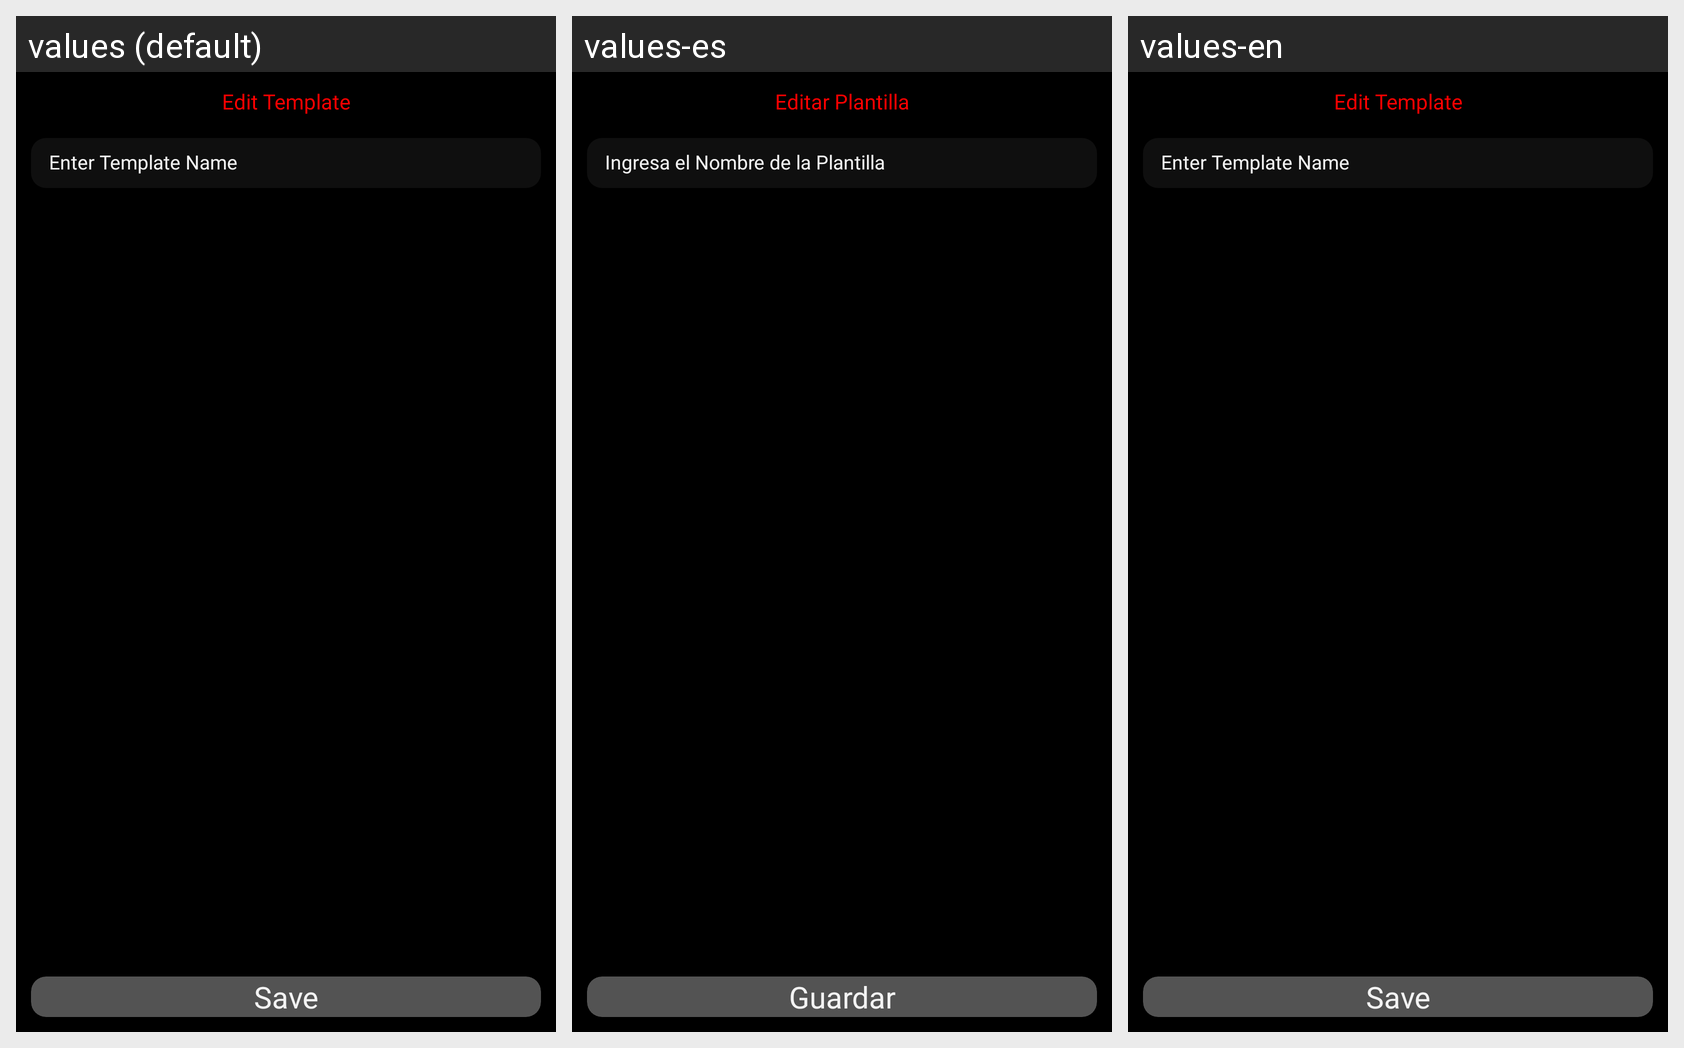

The same Android screen rendered under several of its app's locales, left to right. List the strings drawn on it with the default value and each locale's translation.
Android screen res/layout/activity_edit_template.xml rendered under 3 locales, left to right: values (default), values-es, values-en. Device: Nexus 5 (rendered at 1080×1920; each locale shown at half size, 540×960, under a caption strip naming it); theme Theme.TrainerApp.
Strings drawn on this screen, with the default value and each locale's value (text and hints the layout hard-codes, and strings that could not be matched under every locale, appear in the picture but are not listed):

editTemplate
  values: Edit Template
  values-es: Editar Plantilla
  values-en: Edit Template  [not translated; the default value is used]

entertemplateName
  values: Enter Template Name
  values-es: Ingresa el Nombre de la Plantilla
  values-en: Enter Template Name  [not translated; the default value is used]

save
  values: Save
  values-es: Guardar
  values-en: Save  [not translated; the default value is used]
